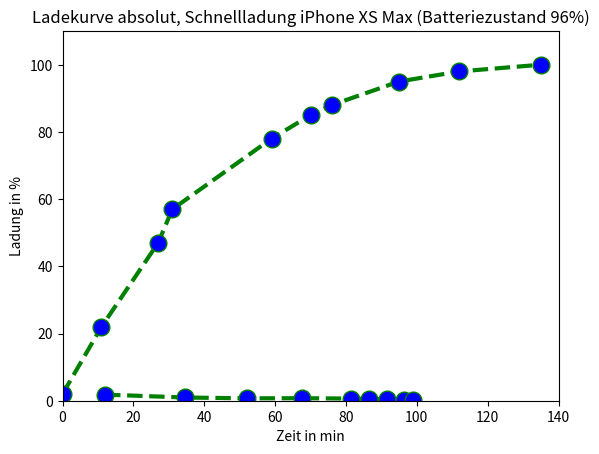

Reproduce this figure in Python.
#!/usr/bin/env python
# coding: utf-8

# In[10]:



import matplotlib.pyplot as plt
 
# x axis values
x = [12,34.5,52,67.5,81.5,86.5,91.5,96.5,99]
# corresponding y axis values
y = [1.82,0.96,0.71,0.75,0.64,0.5,0.37,0.18,0.09]
 
# plotting the points
plt.plot(x, y, color='green', linestyle='dashed', linewidth = 3,
         marker='o', markerfacecolor='blue', markersize=12)
 
# setting x and y axis range
plt.ylim(0,2)
plt.xlim(0,110)
 
# naming the x axis
plt.xlabel('Akkuladung in %')
# naming the y axis
plt.ylabel('dL/dt in %/min')
 
# giving a title to my graph
plt.title('Ladekurve differenziell, Schnellladung iPhone XS Max (Batteriezustand 96%)')
 
# function to show the plot
plt.show()


# In[11]:


import matplotlib.pyplot as plt
 
# x axis values
x = [0,11,27,31,59,70,76,95,112,135]
# corresponding y axis values
y = [2,22,47,57,78,85,88,95,98,100]
 
# plotting the points
plt.plot(x, y, color='green', linestyle='dashed', linewidth = 3,
         marker='o', markerfacecolor='blue', markersize=12)
 
# setting x and y axis range
plt.ylim(0,110)
plt.xlim(0,140)
 
# naming the x axis
plt.xlabel('Zeit in min')
# naming the y axis
plt.ylabel('Ladung in %')
 
# giving a title to my graph
plt.title('Ladekurve absolut, Schnellladung iPhone XS Max (Batteriezustand 96%)')
 
# function to show the plot
plt.show()


# In[ ]:




